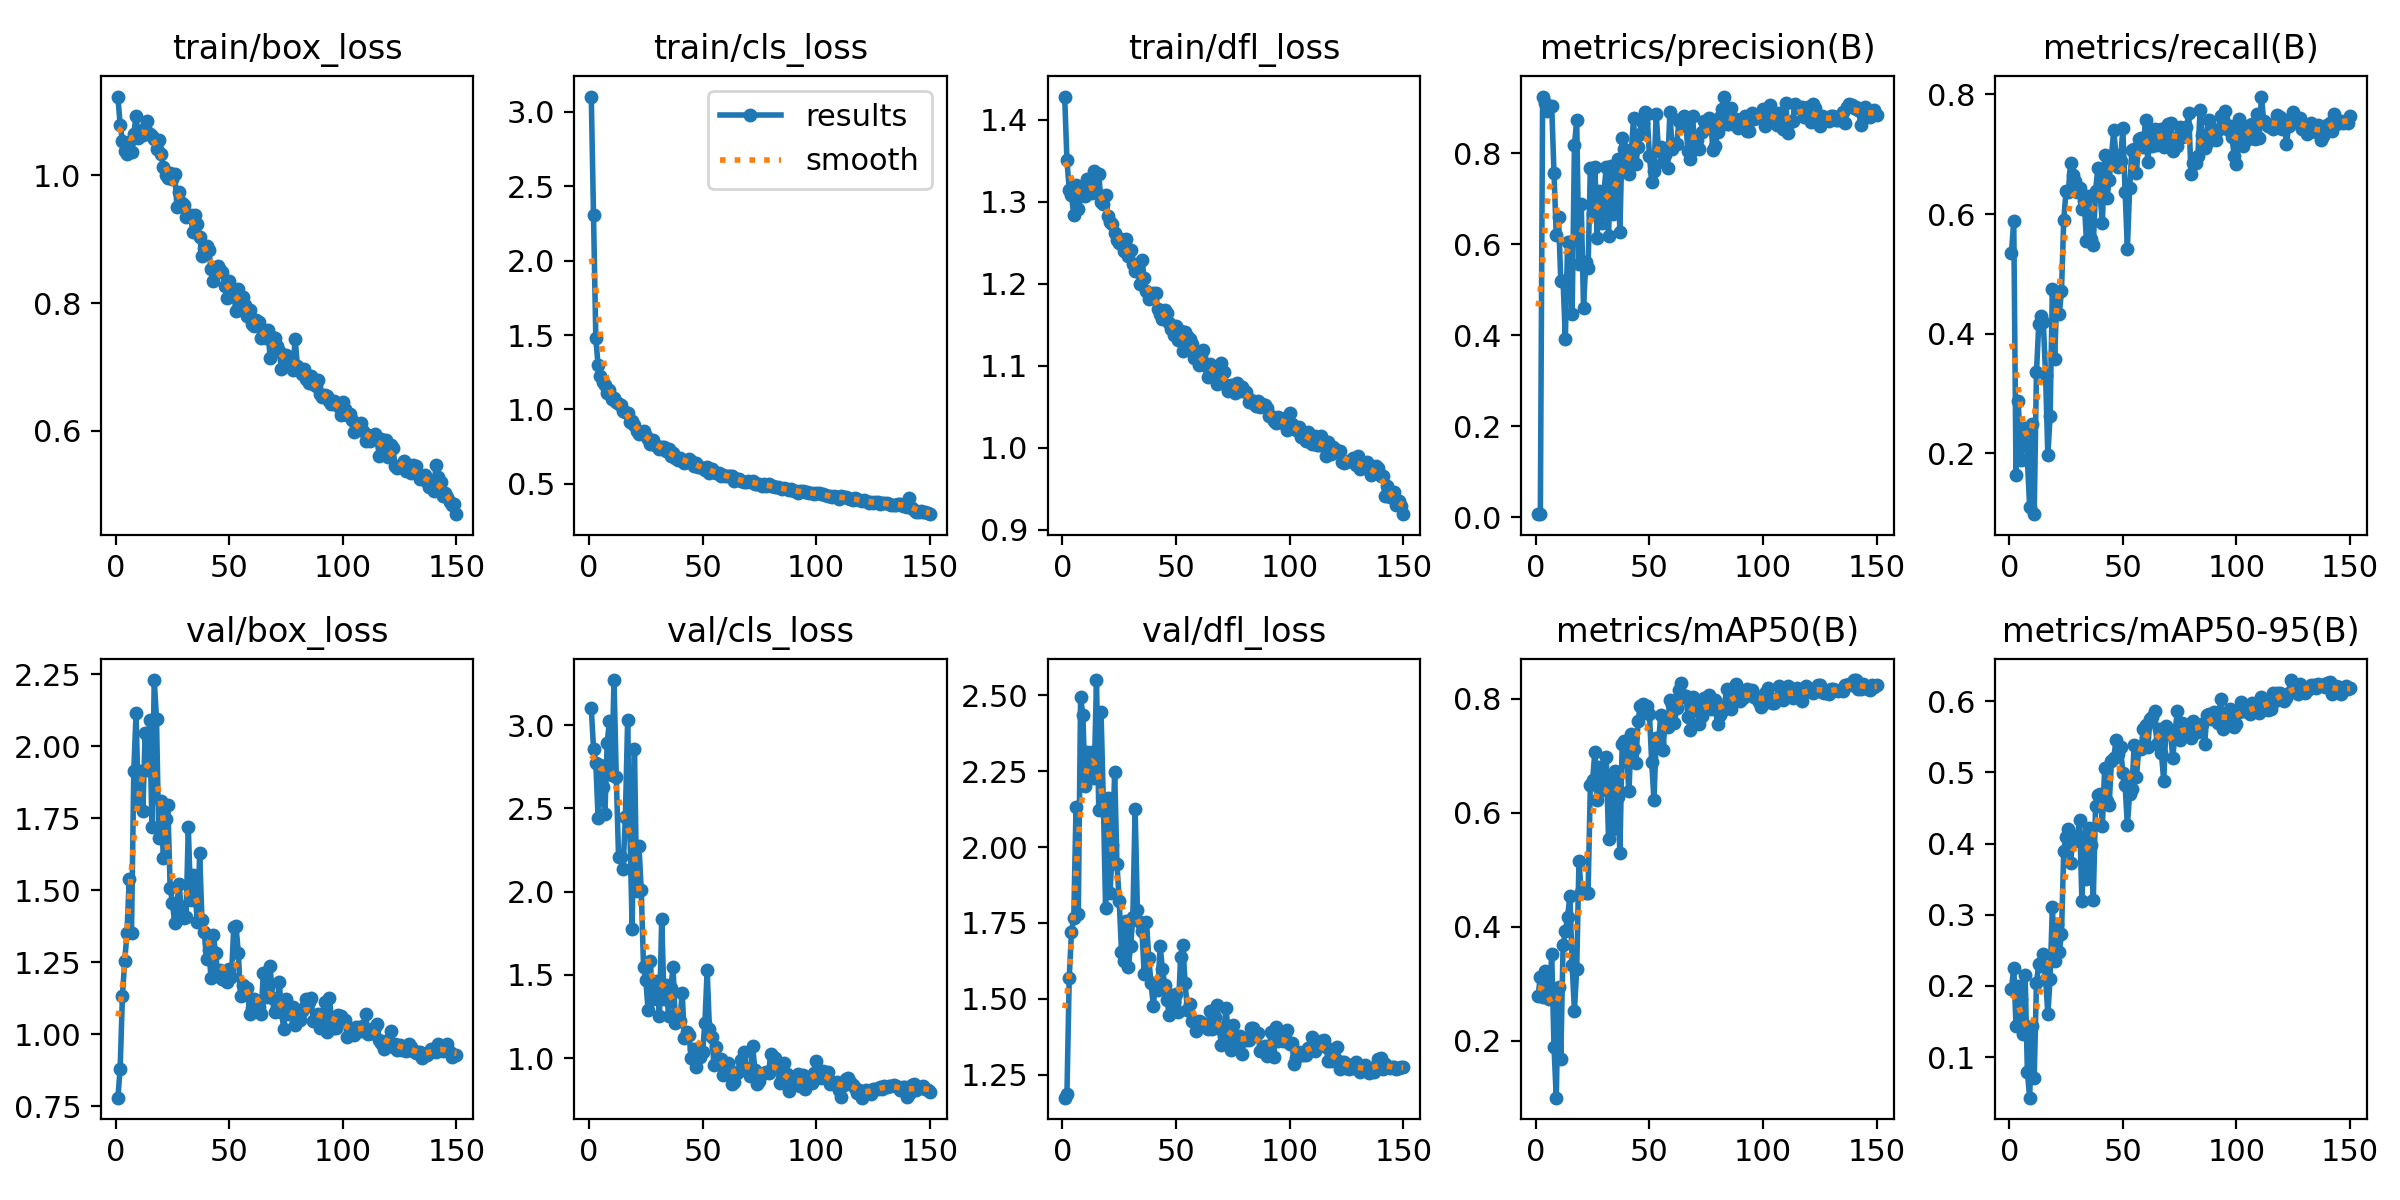

Data behind this chart, as committed beside it:
epoch, train/box_loss, train/cls_loss, train/dfl_loss, metrics/precision(B), metrics/recall(B), metrics/mAP50(B), metrics/mAP50-95(B), val/box_loss, val/cls_loss, val/dfl_loss, lr/pg0, lr/pg1, lr/pg2
1, 1.123, 3.101, 1.428, 0.00709, 0.5355, 0.2794, 0.1964, 0.7802, 3.1, 1.175, 0.0001167, 0.0001167, 0.0001167
2, 1.079, 2.309, 1.35, 0.00832, 0.589, 0.3125, 0.2255, 0.88, 2.858, 1.188, 0.0002484, 0.0002484, 0.0002484
3, 1.054, 1.479, 1.314, 0.9225, 0.1628, 0.2776, 0.1439, 1.134, 2.774, 1.57, 0.0003784, 0.0003784, 0.0003784
4, 1.038, 1.296, 1.308, 0.9108, 0.2873, 0.3226, 0.2004, 1.254, 2.44, 1.722, 0.0005065, 0.0005065, 0.0005065
5, 1.034, 1.226, 1.284, 0.8918, 0.1892, 0.2975, 0.1814, 1.351, 2.762, 1.767, 0.000633, 0.000633, 0.000633
6, 1.052, 1.187, 1.32, 0.9041, 0.236, 0.2739, 0.1323, 1.54, 2.625, 2.132, 0.0007576, 0.0007576, 0.0007576
7, 1.036, 1.167, 1.291, 0.9024, 0.2425, 0.3518, 0.2157, 1.352, 2.467, 1.779, 0.0008805, 0.0008805, 0.0008805
8, 1.065, 1.114, 1.307, 0.7565, 0.1887, 0.1902, 0.07935, 1.915, 2.893, 2.493, 0.001002, 0.001002, 0.001002
9, 1.093, 1.133, 1.32, 0.6205, 0.1102, 0.1006, 0.04303, 2.114, 3.027, 2.436, 0.001121, 0.001121, 0.001121
10, 1.058, 1.071, 1.306, 0.6595, 0.2482, 0.2945, 0.1441, 1.807, 2.701, 2.2, 0.001239, 0.001239, 0.001239
11, 1.07, 1.075, 1.328, 0.518, 0.09801, 0.168, 0.07128, 1.913, 3.271, 2.314, 0.001355, 0.001355, 0.001355
12, 1.064, 1.049, 1.316, 0.5199, 0.3352, 0.3683, 0.2047, 1.774, 2.69, 2.26, 0.001469, 0.001469, 0.001469
13, 1.075, 1.037, 1.31, 0.3923, 0.4154, 0.3921, 0.2307, 2.045, 2.209, 2.314, 0.001535, 0.001535, 0.001535
14, 1.085, 1.028, 1.338, 0.6051, 0.4289, 0.418, 0.2279, 1.917, 2.208, 2.228, 0.001524, 0.001524, 0.001524
15, 1.065, 0.9891, 1.312, 0.6043, 0.42, 0.4545, 0.2446, 2.091, 2.138, 2.55, 0.001513, 0.001513, 0.001513
16, 1.062, 0.9862, 1.333, 0.4474, 0.3306, 0.3327, 0.2104, 1.72, 2.448, 2.122, 0.001502, 0.001502, 0.001502
17, 1.057, 0.9747, 1.299, 0.8174, 0.1964, 0.2533, 0.1602, 2.23, 3.03, 2.445, 0.001491, 0.001491, 0.001491
18, 1.042, 0.9149, 1.298, 0.8721, 0.2619, 0.3259, 0.2102, 2.095, 2.361, 2.155, 0.00148, 0.00148, 0.00148
19, 1.055, 0.9216, 1.308, 0.5561, 0.4742, 0.5157, 0.3111, 1.68, 1.774, 1.799, 0.001469, 0.001469, 0.001469
20, 1.034, 0.8962, 1.282, 0.6873, 0.3576, 0.4604, 0.2354, 1.811, 2.856, 2.161, 0.001458, 0.001458, 0.001458
21, 1.014, 0.8547, 1.275, 0.4603, 0.4667, 0.461, 0.2864, 1.612, 2.004, 1.849, 0.001447, 0.001447, 0.001447
22, 1, 0.8368, 1.272, 0.5614, 0.432, 0.459, 0.2473, 1.747, 2.272, 2.006, 0.001436, 0.001436, 0.001436
23, 0.9962, 0.8398, 1.262, 0.5477, 0.4706, 0.4586, 0.2723, 1.794, 2.007, 2.248, 0.001425, 0.001425, 0.001425
24, 1.004, 0.8535, 1.254, 0.7678, 0.5899, 0.6483, 0.3902, 1.509, 1.547, 1.946, 0.001414, 0.001414, 0.001414
25, 0.994, 0.8213, 1.249, 0.6656, 0.6385, 0.6579, 0.4095, 1.457, 1.469, 1.823, 0.001403, 0.001403, 0.001403
26, 1.002, 0.8048, 1.254, 0.7682, 0.6364, 0.7069, 0.421, 1.386, 1.286, 1.655, 0.001392, 0.001392, 0.001392
27, 0.9503, 0.7658, 1.24, 0.6134, 0.6853, 0.6225, 0.3732, 1.456, 1.583, 1.626, 0.001381, 0.001381, 0.001381
28, 0.9734, 0.7959, 1.255, 0.7172, 0.6645, 0.6801, 0.4064, 1.522, 1.355, 1.758, 0.00137, 0.00137, 0.00137
29, 0.9563, 0.7624, 1.234, 0.6465, 0.6547, 0.6392, 0.4039, 1.41, 1.422, 1.605, 0.001359, 0.001359, 0.001359
30, 0.9539, 0.7565, 1.241, 0.7136, 0.6369, 0.6429, 0.4112, 1.405, 1.463, 1.673, 0.001348, 0.001348, 0.001348
31, 0.9346, 0.7355, 1.225, 0.7698, 0.6439, 0.6976, 0.4327, 1.408, 1.252, 1.769, 0.001337, 0.001337, 0.001337
32, 0.937, 0.745, 1.215, 0.6177, 0.6089, 0.5549, 0.3187, 1.718, 1.837, 2.127, 0.001326, 0.001326, 0.001326
33, 0.9382, 0.7456, 1.22, 0.7725, 0.6222, 0.6612, 0.4092, 1.467, 1.357, 1.794, 0.001315, 0.001315, 0.001315
34, 0.9109, 0.7188, 1.2, 0.6662, 0.5542, 0.5708, 0.3497, 1.552, 1.441, 1.752, 0.001304, 0.001304, 0.001304
35, 0.9387, 0.7367, 1.229, 0.7305, 0.6302, 0.6728, 0.4222, 1.485, 1.256, 1.723, 0.001293, 0.001293, 0.001293
36, 0.9243, 0.6862, 1.207, 0.7872, 0.5585, 0.6281, 0.3978, 1.389, 1.421, 1.582, 0.001282, 0.001282, 0.001282
37, 0.9043, 0.7047, 1.191, 0.6269, 0.549, 0.53, 0.3205, 1.628, 1.546, 1.753, 0.001271, 0.001271, 0.001271
38, 0.8731, 0.6722, 1.181, 0.8333, 0.6391, 0.7205, 0.453, 1.396, 1.213, 1.635, 0.00126, 0.00126, 0.00126
39, 0.8869, 0.6623, 1.184, 0.8086, 0.6765, 0.7253, 0.468, 1.355, 1.233, 1.551, 0.001249, 0.001249, 0.001249
40, 0.8902, 0.6711, 1.188, 0.777, 0.6308, 0.6925, 0.4701, 1.261, 1.222, 1.478, 0.001238, 0.001238, 0.001238
41, 0.8829, 0.6639, 1.188, 0.7529, 0.5855, 0.6383, 0.4252, 1.293, 1.393, 1.551, 0.001227, 0.001227, 0.001227
42, 0.8541, 0.6431, 1.169, 0.8006, 0.6988, 0.7373, 0.506, 1.196, 1.118, 1.528, 0.001216, 0.001216, 0.001216
43, 0.8349, 0.6459, 1.163, 0.8769, 0.6261, 0.7118, 0.4593, 1.346, 1.154, 1.675, 0.001205, 0.001205, 0.001205
44, 0.8485, 0.6698, 1.157, 0.7761, 0.6571, 0.6867, 0.4546, 1.284, 1.138, 1.599, 0.001194, 0.001194, 0.001194
45, 0.8583, 0.6554, 1.168, 0.8129, 0.6968, 0.7614, 0.5158, 1.202, 1, 1.547, 0.001183, 0.001183, 0.001183
46, 0.8511, 0.6219, 1.165, 0.8416, 0.7407, 0.7877, 0.5202, 1.223, 1.054, 1.495, 0.001172, 0.001172, 0.001172
47, 0.8494, 0.6393, 1.152, 0.8669, 0.698, 0.791, 0.545, 1.193, 0.9485, 1.448, 0.001161, 0.001161, 0.001161
48, 0.8273, 0.6107, 1.144, 0.889, 0.6779, 0.7796, 0.5265, 1.201, 1.047, 1.514, 0.00115, 0.00115, 0.00115
49, 0.8079, 0.6152, 1.137, 0.8849, 0.6892, 0.7876, 0.5355, 1.183, 1.006, 1.488, 0.001139, 0.001139, 0.001139
50, 0.8352, 0.6061, 1.149, 0.7935, 0.7431, 0.7737, 0.499, 1.228, 1.035, 1.515, 0.001128, 0.001128, 0.001128
51, 0.8171, 0.5963, 1.131, 0.7372, 0.6376, 0.6884, 0.482, 1.201, 1.214, 1.457, 0.001117, 0.001117, 0.001117
52, 0.8123, 0.6129, 1.142, 0.7615, 0.5414, 0.6229, 0.4257, 1.374, 1.528, 1.637, 0.001106, 0.001106, 0.001106
53, 0.7871, 0.5715, 1.118, 0.8848, 0.6434, 0.7315, 0.4701, 1.375, 1.173, 1.676, 0.001095, 0.001095, 0.001095
54, 0.8224, 0.6028, 1.141, 0.8033, 0.7071, 0.7228, 0.4765, 1.283, 1.128, 1.551, 0.001084, 0.001084, 0.001084
55, 0.8039, 0.5832, 1.137, 0.8125, 0.709, 0.7719, 0.5391, 1.131, 0.9594, 1.462, 0.001073, 0.001073, 0.001073
56, 0.8095, 0.5753, 1.132, 0.7796, 0.6693, 0.7103, 0.4933, 1.172, 1.067, 1.482, 0.001062, 0.001062, 0.001062
57, 0.7964, 0.575, 1.127, 0.7952, 0.7247, 0.767, 0.5331, 1.146, 0.9764, 1.427, 0.001051, 0.001051, 0.001051
58, 0.7798, 0.5544, 1.109, 0.7677, 0.728, 0.7513, 0.5327, 1.16, 0.9971, 1.425, 0.00104, 0.00104, 0.00104
59, 0.7888, 0.5613, 1.116, 0.8898, 0.7117, 0.7975, 0.5614, 1.071, 0.8962, 1.394, 0.001029, 0.001029, 0.001029
60, 0.768, 0.5552, 1.101, 0.8097, 0.7577, 0.7892, 0.5668, 1.09, 0.929, 1.426, 0.001018, 0.001018, 0.001018
... 90 more rows
